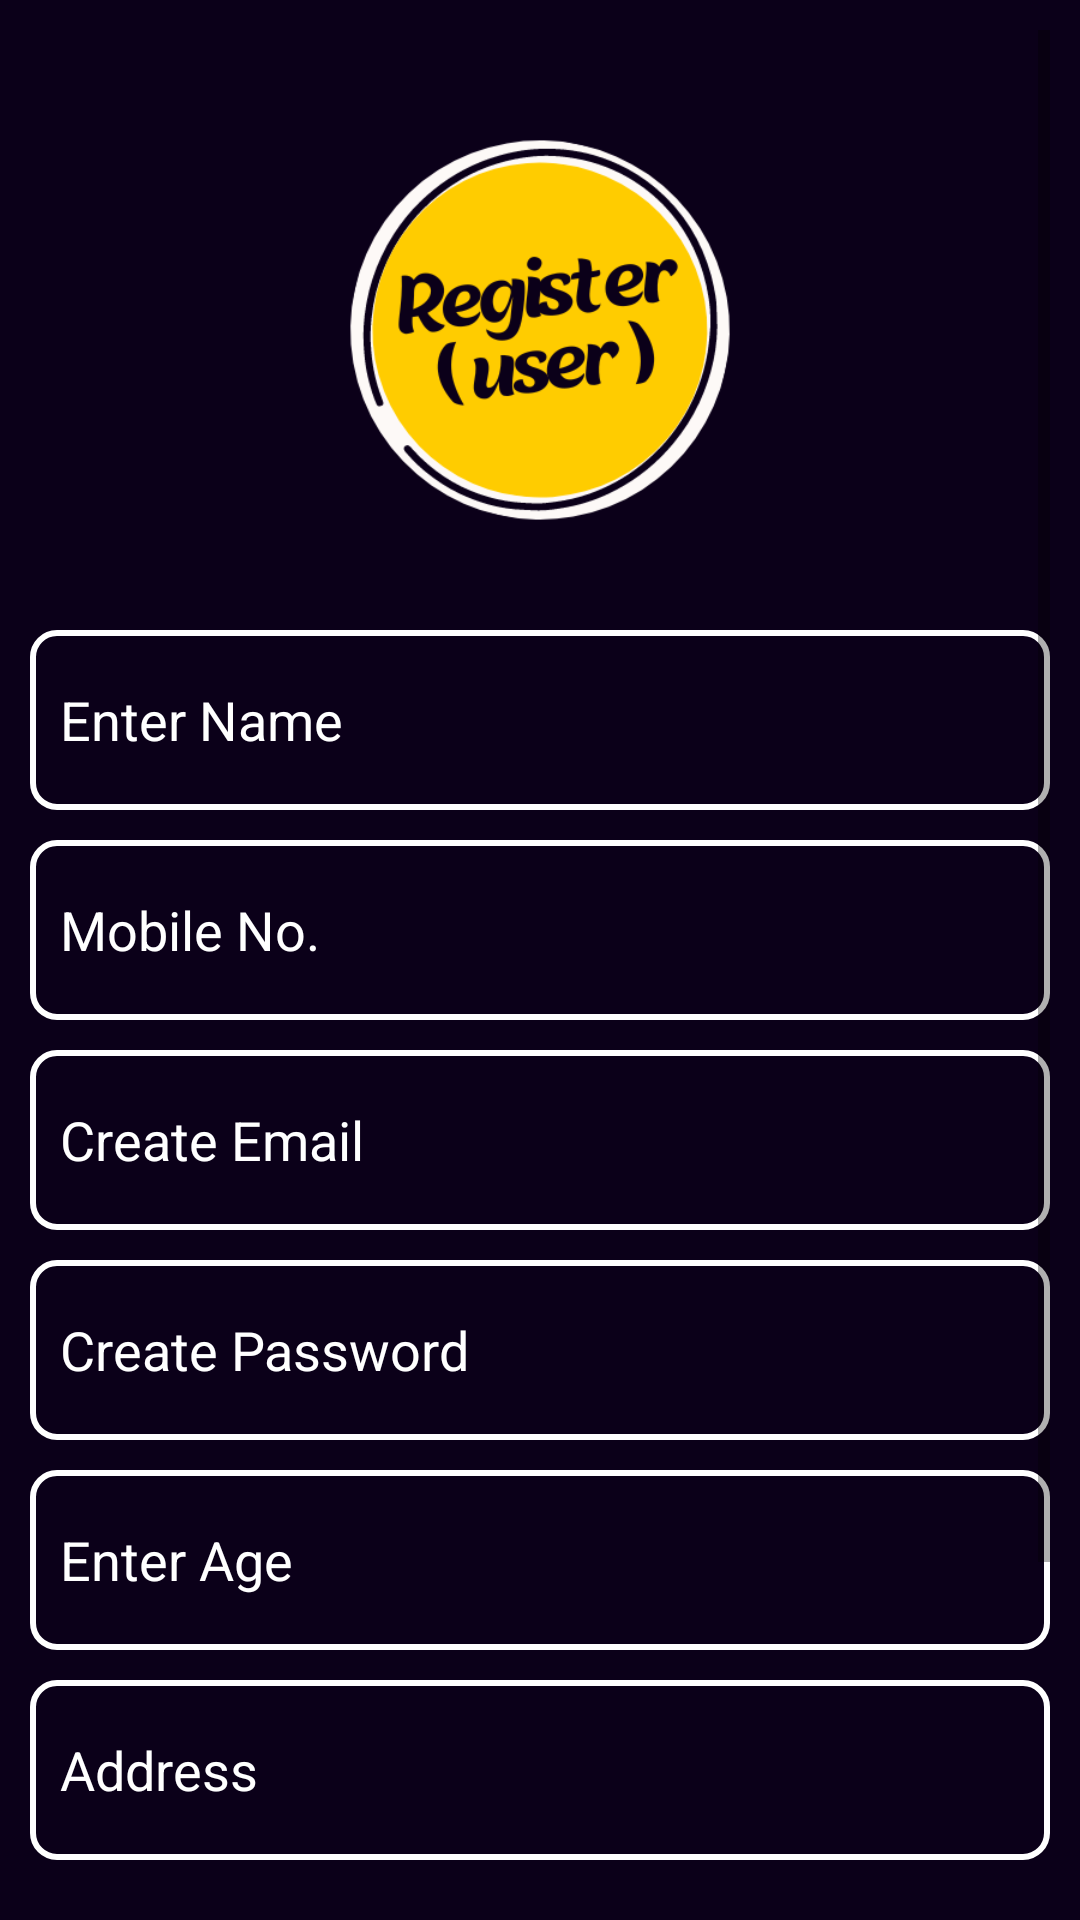

The Android layout XML behind this screen, and the referenced resources:
<!-- AndroidManifest.xml: application theme Theme.Bytebooks -->
<!-- res/layout/user_register.xml -->
<?xml version="1.0" encoding="utf-8"?>
<ScrollView
    xmlns:android="http://schemas.android.com/apk/res/android"
    android:layout_width="match_parent"
    android:layout_height="match_parent"
    android:background="#0B0019"
    android:padding="10dp">

    <LinearLayout
        android:layout_width="match_parent"
        android:layout_height="wrap_content"
        android:orientation="vertical">

        <ImageView
            android:layout_width="wrap_content"
            android:layout_height="200dp"
            android:src="@drawable/registeruser"
            android:layout_gravity="center" />

        <EditText
            android:layout_width="match_parent"
            android:layout_height="60dp"
            android:hint="Enter Name"
            android:id="@+id/nameuser"
            android:textColorHint="@color/white"
            android:textColor="@color/white"
            android:background="@drawable/rectangle_shape"
            android:padding="10dp"
            android:layout_marginTop="0dp" />

        <EditText
            android:layout_width="match_parent"
            android:layout_height="60dp"
            android:hint="Mobile No."
            android:id="@+id/mobileuser"
            android:textColor="@color/white"
            android:textColorHint="@color/white"
            android:background="@drawable/rectangle_shape"
            android:padding="10dp"
            android:layout_marginTop="10dp"
            android:inputType="number" />

        <EditText
            android:layout_width="match_parent"
            android:layout_height="60dp"
            android:hint="Create Email"
            android:id="@+id/emailinputuser"
            android:textColor="@color/white"
            android:textColorHint="@color/white"
            android:background="@drawable/rectangle_shape"
            android:padding="10dp"
            android:layout_marginTop="10dp"
            android:inputType="textEmailAddress" />

        <EditText
            android:layout_width="match_parent"
            android:layout_height="60dp"
            android:hint="Create Password"
            android:id="@+id/passwordinputuser"
            android:textColor="@color/white"
            android:textColorHint="@color/white"
            android:background="@drawable/rectangle_shape"
            android:padding="10dp"
            android:layout_marginTop="10dp"
            android:inputType="textPassword" />

        <EditText
            android:layout_width="match_parent"
            android:layout_height="60dp"
            android:hint="Enter Age"
            android:id="@+id/ageuser"
            android:textColor="@color/white"
            android:textColorHint="@color/white"
            android:background="@drawable/rectangle_shape"
            android:padding="10dp"
            android:layout_marginTop="10dp"
            android:inputType="number" />

        <EditText
            android:layout_width="match_parent"
            android:layout_height="60dp"
            android:hint="Address"
            android:id="@+id/addressuser"
            android:textColor="@color/white"
            android:textColorHint="@color/white"
            android:background="@drawable/rectangle_shape"
            android:padding="10dp"
            android:layout_marginTop="10dp"
            android:inputType="text" />

        <Button
            android:id="@+id/registeruseruserbtn"
            android:layout_width="150dp"
            android:layout_height="60dp"
            android:text="Register"
            android:textStyle="bold"
            android:textSize="20dp"
            android:layout_marginTop="50dp"
            android:gravity="center"
            android:textColor="@color/black"
            android:textAlignment="center"
            android:backgroundTint="#FFCC00"
            android:layout_gravity="center" />

        <TextView
            android:layout_width="match_parent"
            android:layout_height="wrap_content"
            android:text="Old User? Log In now"
            android:textColor="@color/white"
            android:textSize="20dp"
            android:id="@+id/olduseruser"
            android:layout_marginTop="20dp"
            android:textAlignment="center"
            android:textStyle="bold" />

    </LinearLayout>

</ScrollView>
<!-- resources referenced by this layout -->
<resources>
  <!-- drawable rectangle_shape (drawable) -->
  <shape xmlns:android="http://schemas.android.com/apk/res/android"
      android:shape="rectangle">
      <corners android:radius="8dp" />
      <solid android:color="#0B0019" />
      <stroke
          android:width="2dp"
          android:color="@color/white" />
  </shape>
  <!-- drawable registeruser: png bitmap (drawable, 37229 bytes) -->
  <style name="Theme.Bytebooks" parent="Theme.MaterialComponents.DayNight.NoActionBar">
          
          <item name="colorPrimary">@color/purple_500</item>
          <item name="colorPrimaryVariant">@color/purple_700</item>
          <item name="colorOnPrimary">@color/white</item>
          
          <item name="colorSecondary">@color/teal_200</item>
          <item name="colorSecondaryVariant">@color/teal_700</item>
          <item name="colorOnSecondary">@color/black</item>
          
          <item name="android:statusBarColor">?attr/colorPrimaryVariant</item>
          
      </style>
  <!-- not gathered from this repository: default colours our renderer supplied (Android Studio template values) -->
  <color name="purple_500">#FF6200EE</color>
  <color name="purple_700">#FF3700B3</color>
  <color name="teal_200">#FF03DAC5</color>
  <color name="teal_700">#FF018786</color>
  <color name="black">#FF000000</color>
  <color name="white">#FFFFFFFF</color>
</resources>
